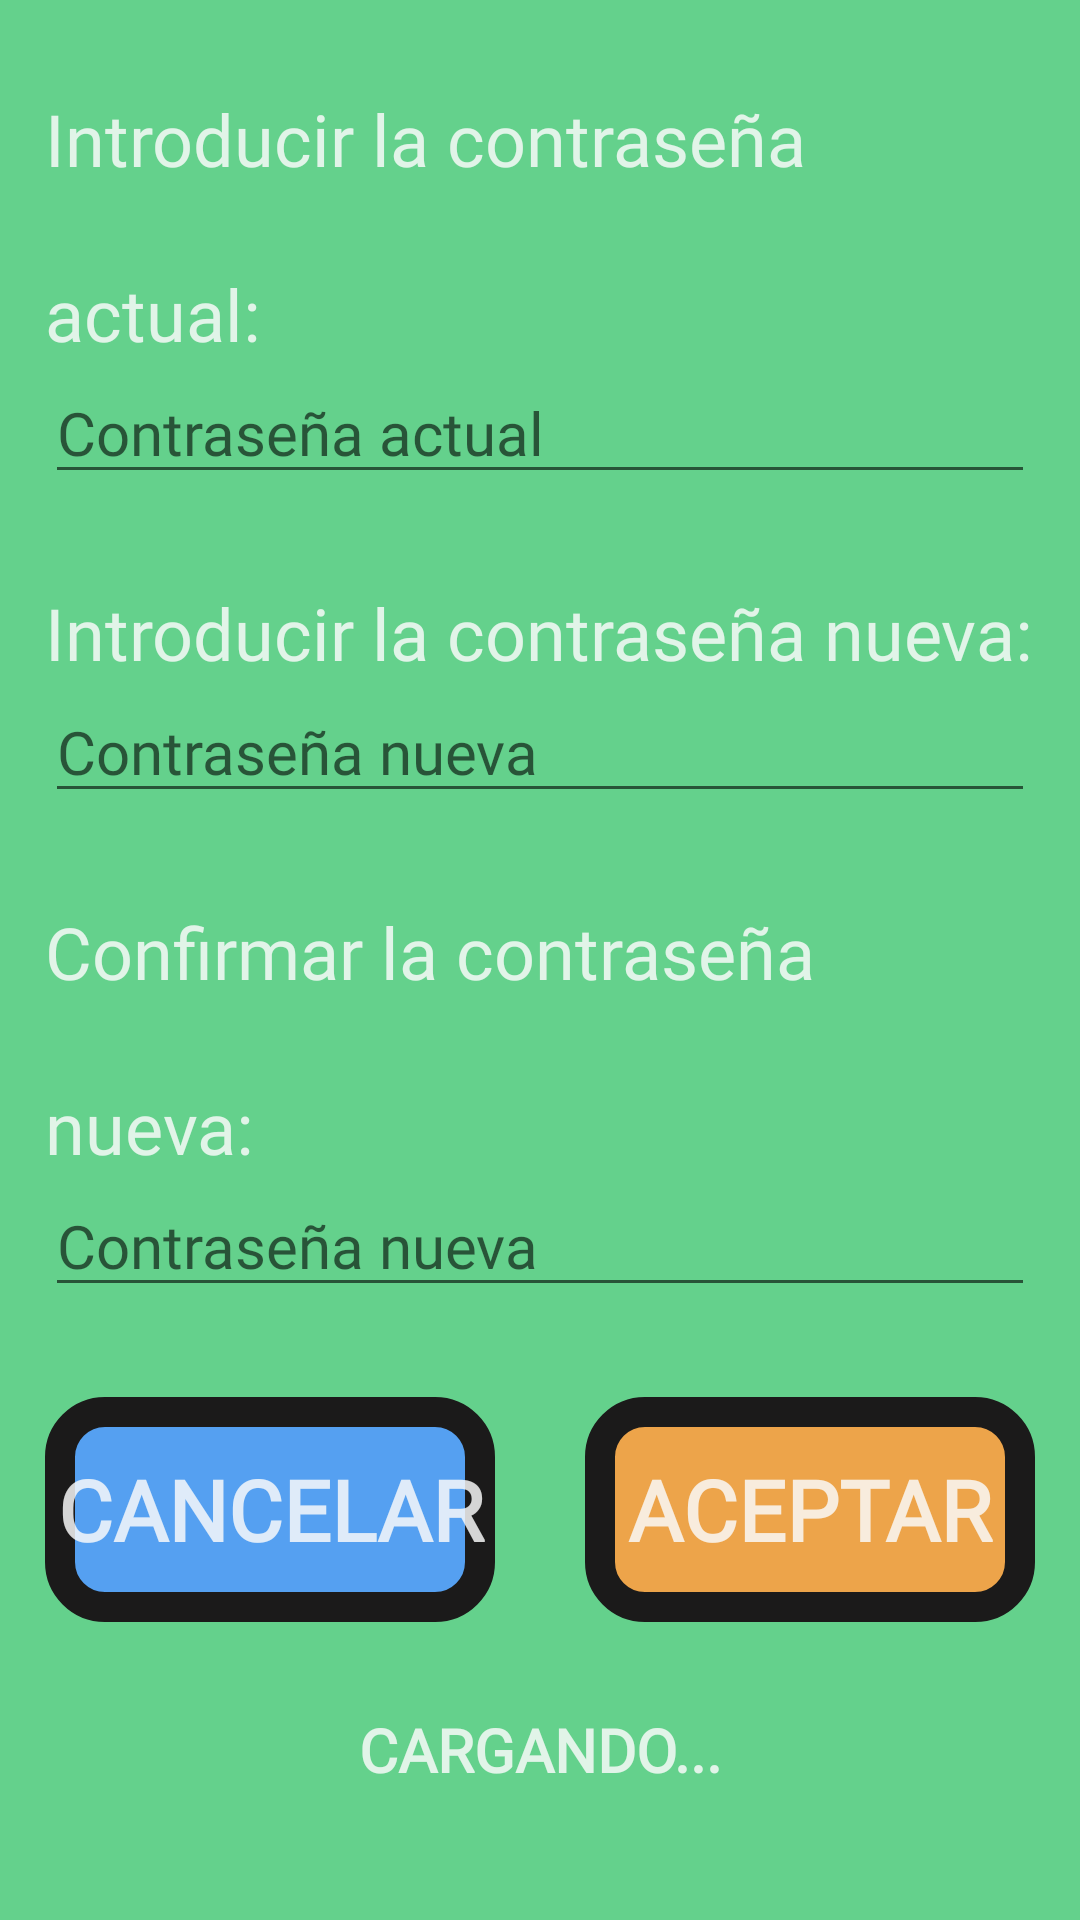

Here is an Android app screen rendered from its layout file. Give the layout XML and the strings, colors and styles it references.
<!-- AndroidManifest.xml: application theme Theme.AppCompat.Light.NoActionBar -->
<!-- res/layout/layout_mod_contrasenia.xml -->
<?xml version="1.0" encoding="utf-8"?>
<LinearLayout xmlns:android="http://schemas.android.com/apk/res/android"
    xmlns:tools="http://schemas.android.com/tools"
    android:layout_width="match_parent"
    android:layout_height="match_parent"
    android:background="@drawable/color_verde_main"
    android:orientation="vertical">

    <TextView
        android:id="@+id/textView7"
        android:layout_width="match_parent"
        android:layout_height="wrap_content"
        android:layout_marginLeft="15dp"
        android:layout_marginTop="30dp"
        android:layout_marginRight="15dp"
        android:fontFamily="@font/best_in_class"
        android:lineSpacingExtra="30sp"
        android:text="@string/text_contra_acutal"
        android:textColor="#D5FAFAFA"
        android:textSize="24sp" />

    <EditText
        android:id="@+id/textContraActual"
        android:layout_width="match_parent"
        android:layout_height="wrap_content"
        android:layout_marginLeft="15dp"
        android:layout_marginRight="15dp"
        android:ems="10"
        android:fontFamily="@font/best_in_class"
        android:hint="@string/hint_contra_actual"
        android:inputType="textPassword"
        android:textColor="#D5FAFAFA"
        android:textSize="20sp"
        tools:ignore="TouchTargetSizeCheck" />

    <TextView
        android:id="@+id/textView6"
        android:layout_width="match_parent"
        android:layout_height="wrap_content"
        android:layout_marginLeft="15dp"
        android:layout_marginTop="30dp"
        android:layout_marginRight="15dp"
        android:fontFamily="@font/best_in_class"
        android:lineSpacingExtra="30sp"
        android:text="@string/text_contra_nueva1"
        android:textColor="#D5FAFAFA"
        android:textSize="24sp" />

    <EditText
        android:id="@+id/textContraNueva"
        android:layout_width="match_parent"
        android:layout_height="wrap_content"
        android:layout_marginLeft="15dp"
        android:layout_marginRight="15dp"
        android:ems="10"
        android:fontFamily="@font/best_in_class"
        android:hint="@string/hint_contra_nueva"
        android:inputType="textPassword"
        android:textColor="#D5FAFAFA"
        android:textSize="20sp"
        tools:ignore="TouchTargetSizeCheck" />

    <TextView
        android:id="@+id/textView5"
        android:layout_width="match_parent"
        android:layout_height="wrap_content"
        android:layout_marginLeft="15dp"
        android:layout_marginTop="30dp"
        android:layout_marginRight="15dp"
        android:fontFamily="@font/best_in_class"
        android:lineSpacingExtra="30sp"
        android:text="@string/text_contra_nueva2"
        android:textColor="#D5FAFAFA"
        android:textSize="24sp" />

    <EditText
        android:id="@+id/textContraNueva2"
        android:layout_width="match_parent"
        android:layout_height="wrap_content"
        android:layout_marginLeft="15dp"
        android:layout_marginRight="15dp"
        android:layout_marginBottom="30dp"
        android:ems="10"
        android:fontFamily="@font/best_in_class"
        android:hint="@string/hint_contra_nueva"
        android:inputType="textPassword"
        android:textColor="#D5FAFAFA"
        android:textSize="20sp"
        tools:ignore="TouchTargetSizeCheck" />

    <LinearLayout
        android:layout_width="match_parent"
        android:layout_height="94dp"
        android:orientation="horizontal">

        <Button
            android:id="@+id/botonCancelar"
            style="@style/Widget.AppCompat.Button.Borderless"
            android:layout_width="150dp"
            android:layout_height="75dp"
            android:layout_marginLeft="15dp"
            android:layout_marginRight="15dp"
            android:layout_marginBottom="30dp"
            android:layout_weight="1"
            android:background="@drawable/color_azul"
            android:fontFamily="@font/best_in_class"
            android:onClick="registrar"
            android:text="@string/boton_cancelar"
            android:textColor="#D5FAFAFA"
            android:textSize="28sp"
            android:textStyle="bold" />

        <Button
            android:id="@+id/botonAceptar"
            style="@style/Widget.AppCompat.Button.Borderless"
            android:layout_width="150dp"
            android:layout_height="75dp"
            android:layout_marginLeft="15dp"
            android:layout_marginRight="15dp"
            android:layout_marginBottom="30dp"
            android:layout_weight="1"
            android:background="@drawable/color_naranja"
            android:fontFamily="@font/best_in_class"
            android:onClick="acceder"
            android:text="@string/boton_aceptar"
            android:textColor="#D5FAFAFA"
            android:textSize="28sp"
            android:textStyle="bold" />

    </LinearLayout>

    <TextView
        android:id="@+id/textCargando"
        android:layout_width="match_parent"
        android:layout_height="wrap_content"
        android:layout_marginTop="10dp"
        android:layout_marginBottom="10dp"
        android:fontFamily="@font/best_in_class"
        android:text="@string/etiq_cargando"
        android:textAlignment="center"
        android:textColor="#D5FAFAFA"
        android:textSize="20sp"
        android:textStyle="bold"
        tools:visibility="invisible" />

</LinearLayout>
<!-- resources referenced by this layout -->
<resources>
  <!-- drawable color_azul (drawable) -->
  <?xml version="1.0" encoding="utf-8"?>
  <shape xmlns:android="http://schemas.android.com/apk/res/android">
      <solid android:color="#55A0F1"/>
  
      <stroke android:width="10dp"
          android:color="#1B1A1A"/>
  
      <padding android:left="1dp"
          android:top="1dp"
          android:right="1dp"
          android:bottom="1dp"/>
  
      <corners android:radius="45px"/>
  </shape>
  <!-- drawable color_naranja (drawable) -->
  <?xml version="1.0" encoding="utf-8"?>
  <shape xmlns:android="http://schemas.android.com/apk/res/android">
      <solid android:color="#EDA44A"/>
  
      <stroke android:width="10dp"
          android:color="#1B1A1A"/>
  
      <padding android:left="1dp"
          android:top="1dp"
          android:right="1dp"
          android:bottom="1dp"/>
  
      <corners android:radius="45px"/>
  </shape>
  <!-- drawable color_verde_main (drawable) -->
  <?xml version="1.0" encoding="utf-8"?>
  <shape xmlns:android="http://schemas.android.com/apk/res/android">
      <solid android:color="#64D18C"/>
  </shape>
  <string name="boton_aceptar">ACEPTAR</string>
  <string name="boton_cancelar">CANCELAR</string>
  <string name="etiq_cargando">CARGANDO...</string>
  <string name="hint_contra_actual">Contraseña actual</string>
  <string name="hint_contra_nueva">Contraseña nueva</string>
  <string name="text_contra_acutal">Introducir la contraseña actual:</string>
  <string name="text_contra_nueva1">Introducir la contraseña nueva:</string>
  <string name="text_contra_nueva2">Confirmar la contraseña nueva:</string>
</resources>
